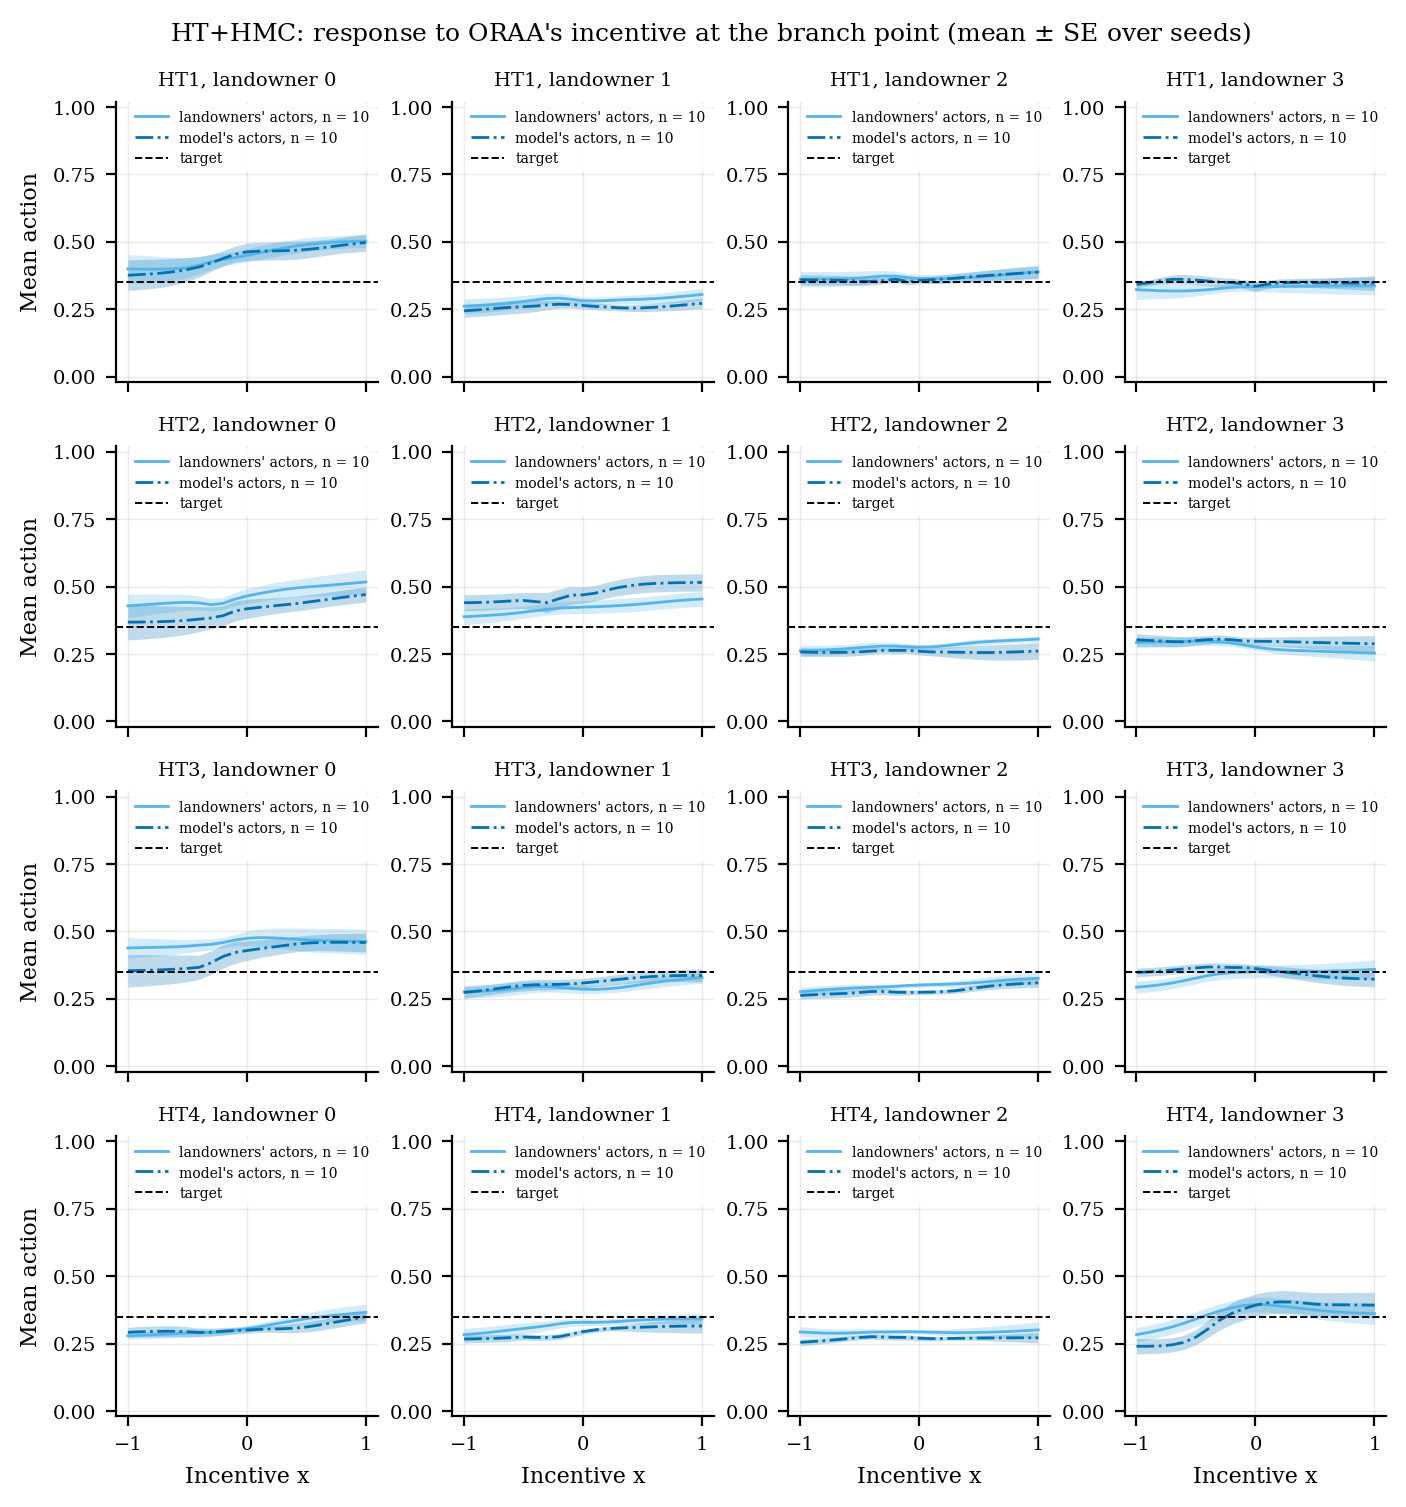

Values plotted in this chart, from the file beside it:
group, setting, landowner, actors, x, mean_action, se, n
HT+HMC, HT1, 0, landowners, -1.0, 0.3997, 0.05306, 10
HT+HMC, HT1, 0, landowners, -0.9, 0.3989, 0.05129, 10
HT+HMC, HT1, 0, landowners, -0.8, 0.3986, 0.04901, 10
HT+HMC, HT1, 0, landowners, -0.7, 0.399, 0.04606, 10
HT+HMC, HT1, 0, landowners, -0.6, 0.4004, 0.04239, 10
HT+HMC, HT1, 0, landowners, -0.5, 0.4042, 0.03796, 10
HT+HMC, HT1, 0, landowners, -0.4, 0.4135, 0.033, 10
HT+HMC, HT1, 0, landowners, -0.3, 0.426, 0.02827, 10
HT+HMC, HT1, 0, landowners, -0.2, 0.4352, 0.02413, 10
HT+HMC, HT1, 0, landowners, -0.1, 0.4417, 0.02306, 10
HT+HMC, HT1, 0, landowners, 0.0, 0.4497, 0.02471, 10
HT+HMC, HT1, 0, landowners, 0.1, 0.4589, 0.02607, 10
HT+HMC, HT1, 0, landowners, 0.2, 0.468, 0.02663, 10
HT+HMC, HT1, 0, landowners, 0.3, 0.4764, 0.02662, 10
HT+HMC, HT1, 0, landowners, 0.4, 0.4838, 0.02618, 10
HT+HMC, HT1, 0, landowners, 0.5, 0.4898, 0.02558, 10
HT+HMC, HT1, 0, landowners, 0.6, 0.4945, 0.02496, 10
HT+HMC, HT1, 0, landowners, 0.7, 0.4979, 0.0244, 10
HT+HMC, HT1, 0, landowners, 0.8, 0.5004, 0.02391, 10
HT+HMC, HT1, 0, landowners, 0.9, 0.5018, 0.02358, 10
HT+HMC, HT1, 0, landowners, 1.0, 0.5026, 0.02345, 10
HT+HMC, HT1, 0, model, -1.0, 0.3762, 0.05673, 10
HT+HMC, HT1, 0, model, -0.9, 0.3787, 0.05571, 10
HT+HMC, HT1, 0, model, -0.8, 0.3811, 0.0543, 10
HT+HMC, HT1, 0, model, -0.7, 0.3849, 0.05226, 10
HT+HMC, HT1, 0, model, -0.6, 0.3901, 0.04897, 10
HT+HMC, HT1, 0, model, -0.5, 0.3974, 0.04406, 10
HT+HMC, HT1, 0, model, -0.4, 0.4069, 0.0378, 10
HT+HMC, HT1, 0, model, -0.3, 0.422, 0.03093, 10
HT+HMC, HT1, 0, model, -0.2, 0.4385, 0.02835, 10
HT+HMC, HT1, 0, model, -0.1, 0.4541, 0.02957, 10
HT+HMC, HT1, 0, model, 0.0, 0.463, 0.0319, 10
HT+HMC, HT1, 0, model, 0.1, 0.4655, 0.03298, 10
HT+HMC, HT1, 0, model, 0.2, 0.4662, 0.03353, 10
HT+HMC, HT1, 0, model, 0.3, 0.4669, 0.03367, 10
HT+HMC, HT1, 0, model, 0.4, 0.4685, 0.03321, 10
HT+HMC, HT1, 0, model, 0.5, 0.4716, 0.03197, 10
HT+HMC, HT1, 0, model, 0.6, 0.4761, 0.03046, 10
HT+HMC, HT1, 0, model, 0.7, 0.4817, 0.02944, 10
HT+HMC, HT1, 0, model, 0.8, 0.4875, 0.02964, 10
HT+HMC, HT1, 0, model, 0.9, 0.4928, 0.03079, 10
HT+HMC, HT1, 0, model, 1.0, 0.4974, 0.03242, 10
HT+HMC, HT1, 1, landowners, -1.0, 0.2614, 0.02709, 10
HT+HMC, HT1, 1, landowners, -0.9, 0.2631, 0.02665, 10
HT+HMC, HT1, 1, landowners, -0.8, 0.2657, 0.02601, 10
HT+HMC, HT1, 1, landowners, -0.7, 0.2693, 0.02517, 10
HT+HMC, HT1, 1, landowners, -0.6, 0.2737, 0.02398, 10
HT+HMC, HT1, 1, landowners, -0.5, 0.2789, 0.02241, 10
HT+HMC, HT1, 1, landowners, -0.4, 0.2847, 0.0207, 10
HT+HMC, HT1, 1, landowners, -0.3, 0.2902, 0.01929, 10
HT+HMC, HT1, 1, landowners, -0.2, 0.2912, 0.01752, 10
HT+HMC, HT1, 1, landowners, -0.1, 0.2869, 0.01505, 10
HT+HMC, HT1, 1, landowners, 0.0, 0.2814, 0.01431, 10
HT+HMC, HT1, 1, landowners, 0.1, 0.2808, 0.01396, 10
HT+HMC, HT1, 1, landowners, 0.2, 0.2823, 0.01409, 10
HT+HMC, HT1, 1, landowners, 0.3, 0.2845, 0.01486, 10
HT+HMC, HT1, 1, landowners, 0.4, 0.2861, 0.01611, 10
HT+HMC, HT1, 1, landowners, 0.5, 0.2874, 0.01736, 10
HT+HMC, HT1, 1, landowners, 0.6, 0.2896, 0.01858, 10
HT+HMC, HT1, 1, landowners, 0.7, 0.2925, 0.01975, 10
... 612 more rows
